Run: headless pygame with SDL's dummy video driver; simulated clock (each Clock.tick advances the game by its frame time, no real sleeping); random seed 0; keys injected as events and as key.get_pressed() state; mouse plan: one left click at the window centre at the start of phase 2, then a move to the lower-right quarter at the start of phase 3.
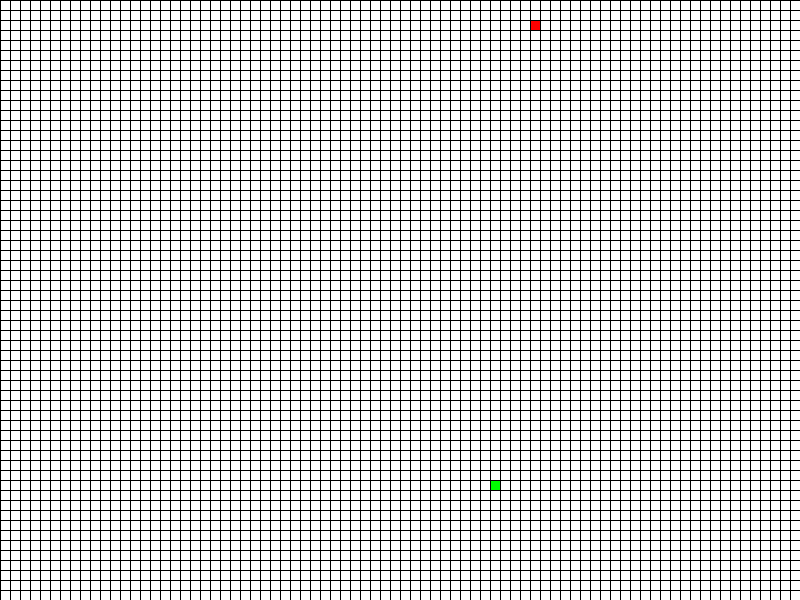
Frame 1 of 4 · flips 1–60 · no input
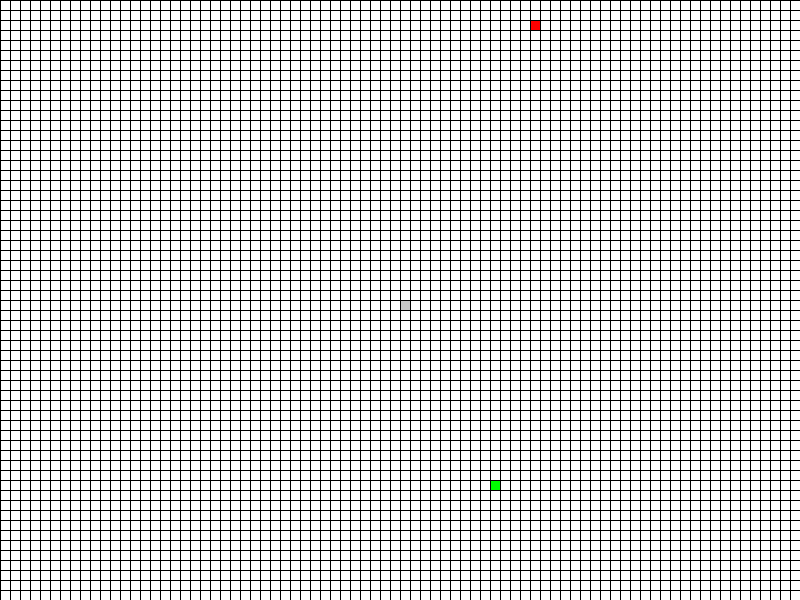
Frame 2 of 4 · flips 61–180 · clicked the window centre · tapped SPACE, RETURN · held RIGHT (→), D
Frame 3 of 4 · flips 181–300 · moved the mouse to the lower-right quarter · held DOWN (↓), S · screen unchanged from frame 2, image omitted
Frame 4 of 4 · flips 301–420 · held LEFT (←), A, UP (↑), W · screen unchanged from frame 3, image omitted

The pygame program that drew these frames:

# this is an implementation of the A* algorithm

import pygame
import sys
from random import randint
from math import sqrt

# pygame init -------------------------------------------------------------------------------------
# window dimentions
dis = (800,600)
root = pygame.display.set_mode(dis)

clock = pygame.time.Clock()
FPS = 60

# useful functions ----------------------------------------------------------------

# distance function
def dist(pnt1,pnt2):
    return sqrt((pnt1[0]-pnt2[0])**2+(pnt1[1]-pnt2[1])**2)

# colours (english is best) -----------------------------------------------------------------------

bgColour = (255,255,255)
gridColour = (0,0,0)

startColour = (0,255,0)
endColour = (255,0,0)
wallColour = (200,200,200)

# grid setup --------------------------------------------------------------------------------------

cellWH = 10
noRows = dis[1]//cellWH
noCols = dis[0]//cellWH
# make sure there arn't any half cells outside the window
assert dis[0]%cellWH == 0 and dis[1]%cellWH == 0

# make the grid
grid = [[0 for i in range(noCols)] for i in range(noRows)]

# assign the start square a random position
start = [randint(0,noCols-1),randint(0,noRows-1)]

# assign the end square a random position that isn't the start square
end = [randint(0,noCols-1),randint(0,noRows-1)]
while end == start:
    end = [randint(0,noCols),randint(0,noRows)]

def drawGrid():
    # if you don't know what this does, um, learn pygame

    pygame.draw.rect(root,startColour,((start[0]*cellWH,start[1]*cellWH),(cellWH,cellWH)))
    pygame.draw.rect(root,endColour,((end[0]*cellWH,end[1]*cellWH),(cellWH,cellWH)))

    for y,row in enumerate(grid):
        for x,val in enumerate(row):
            if val:
                pygame.draw.rect(root,wallColour,(x*cellWH,y*cellWH,cellWH,cellWH))

    for i in range(noRows):
        pygame.draw.line(root,gridColour,(0,i*cellWH),(dis[0],i*cellWH),1)

    for i in range(noCols):
        pygame.draw.line(root,gridColour,(i*cellWH,0),(i*cellWH,dis[1]),1)


# main --------------------------------------------------------------------------------------------
def main(args):

    running = True
    sim = False

    draggingStart = False
    draggingEnd = False
    preClicked = False

    while running:


        # exit game loop if cross is clicked or escape key is pressed
        for event in pygame.event.get():
            if event.type == pygame.QUIT:
                running = False
            elif event.type == pygame.KEYDOWN:
                if event.key == pygame.K_ESCAPE:
                    running = False

        # everything in this sets the algorithm and lets you move the start/end positions and make walls
        if not sim:
            # get mouse inputs
            pressed = pygame.mouse.get_pressed()[0] # get left mouse button state
            mpos = pygame.mouse.get_pos() # get mouse position

            if pressed:
                # if clicking, and mouse is on start or end squares, check if it moves off while still clicking. if it does, move the start or end square to the new cursor position
                if (mpos[0]//cellWH) == start[0] and (mpos[1]//cellWH) == start[1]:
                    draggingStart = True
                elif draggingStart:
                    start[0] = mpos[0]//cellWH
                    start[1] = mpos[1]//cellWH

                elif (mpos[0]//cellWH) == end[0] and (mpos[1]//cellWH) == end[1]:
                    draggingEnd = True
                elif draggingEnd:
                    end[0] = mpos[0]//cellWH
                    end[1] = mpos[1]//cellWH

                elif not preClicked:
                    grid[mpos[1]//cellWH][mpos[0]//cellWH] = not grid[mpos[1]//cellWH][mpos[0]//cellWH]
                    preClicked = True

            else:
                # reset all clicking variables when the mouse isnt clicking
                draggingEnd = False
                draggingStart = False
                preClicked = False

        else:
            # the actual algorithm!! --------------------------------------------------------------
            open_nodes = [[start.copy(),None]]
            closed_nodes = []

            minf = None
            minfCords = None
            for node,parent in open_nodes:
                if minf == None:
                    pass

        # clear window
        root.fill(bgColour)

        # draw the grid (if you couldn't work out that, close the tab. now!)
        drawGrid()

        #update window
        pygame.display.update()
        # wait until next frame
        clock.tick(FPS)



# error handling
if __name__ == '__main__':
    try:
        main(sys.argv)
    except Exception as e:
        # if an error occurs, quit pygame, then raise the error
        pygame.quit()
        raise e

    # after main, quit pygame and exit the program
    pygame.quit()
    sys.exit()
